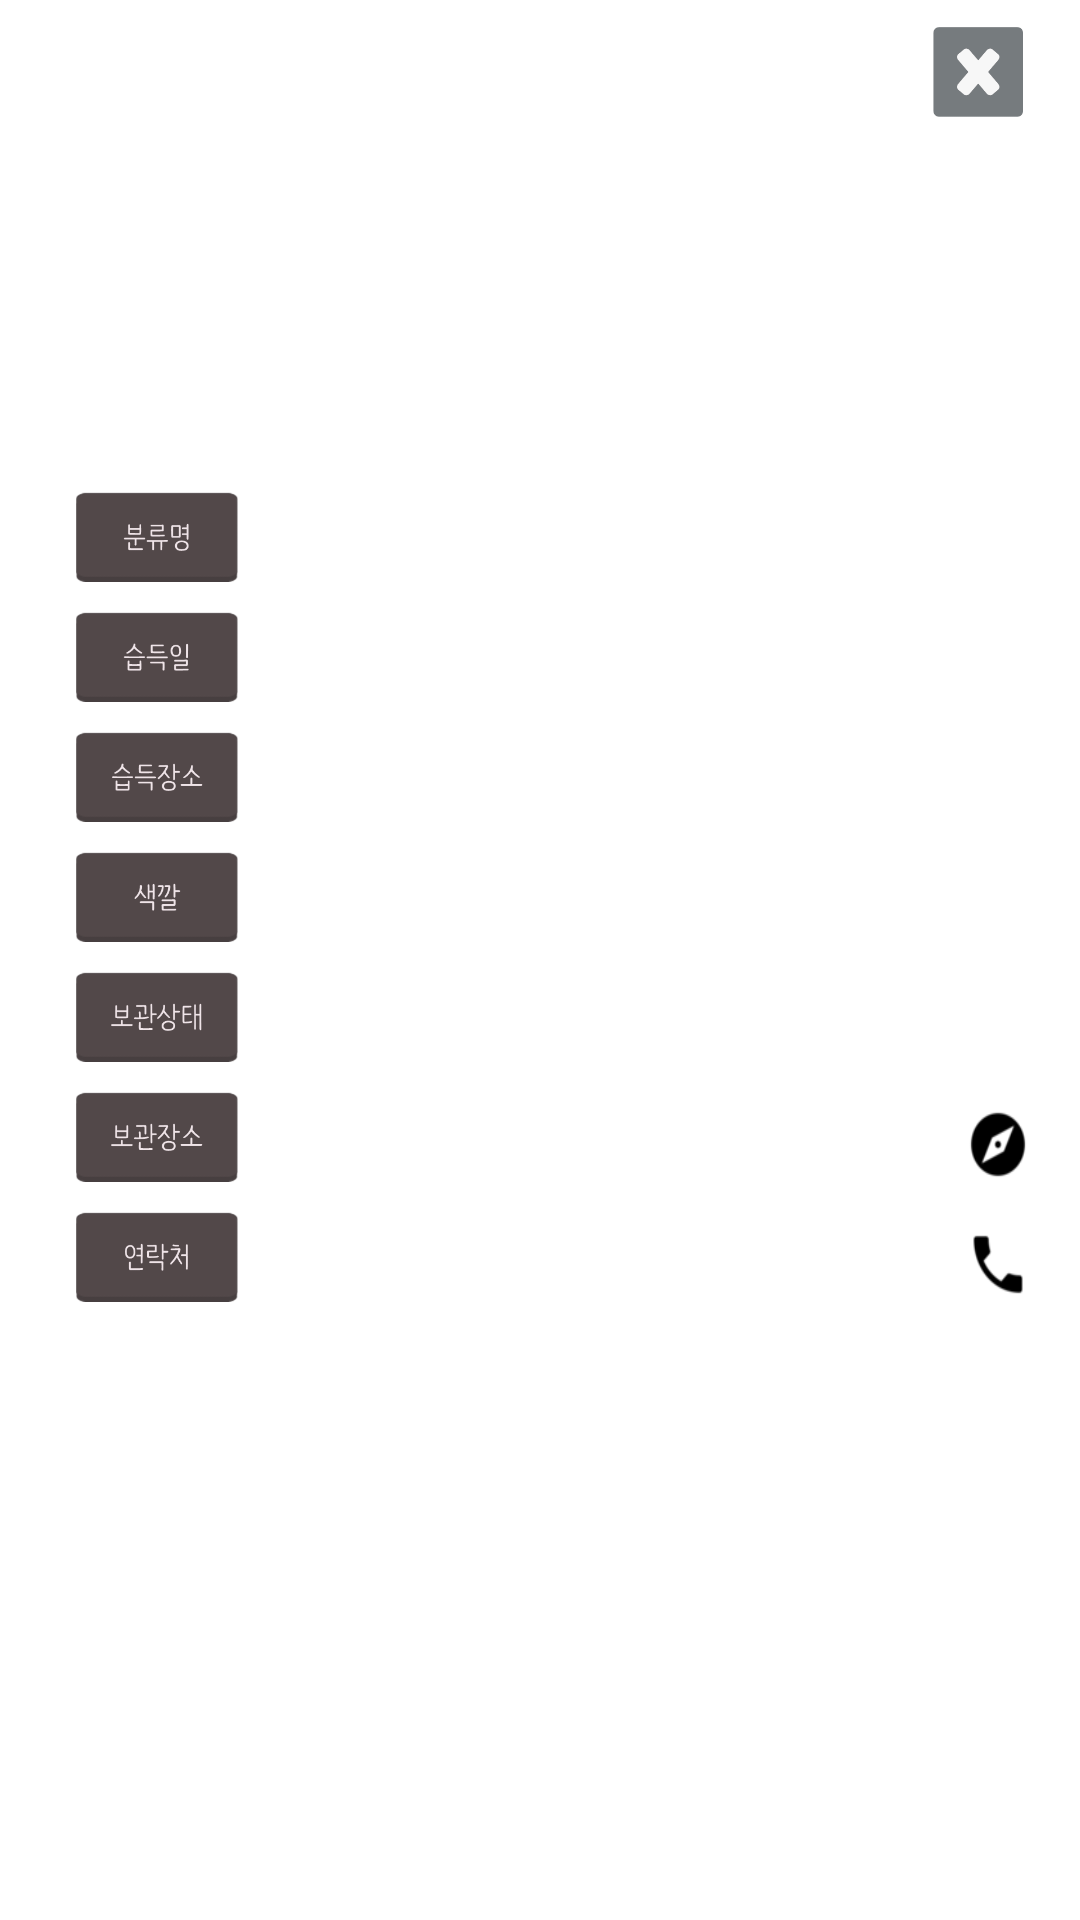

Android layout source for this screen:
<!-- AndroidManifest.xml: application theme CustomActionBarTheme -->
<!-- res/layout/activity_phonedialog.xml -->
<RelativeLayout xmlns:android="http://schemas.android.com/apk/res/android"
    xmlns:tools="http://schemas.android.com/tools"
    android:layout_width="match_parent"
    android:layout_height="match_parent"
    android:background="#ffffff"
    tools:context="com.example.hywoman.LostMistake.dialog">

    <LinearLayout
        android:visibility="visible"
        android:orientation="vertical"
        android:id="@+id/hide"
        android:layout_width="fill_parent"
        android:layout_height="wrap_content"

        >

        <RelativeLayout
            android:layout_width="match_parent"
            android:layout_height="wrap_content"
            android:padding="9dp">

            <ImageView
                android:layout_alignParentRight="true"
                android:layout_width="50dp"
                android:layout_height="30dp"
                android:id="@+id/finish"
                android:src="@drawable/close" />

            <ImageView
                android:id="@+id/img"
                android:layout_width="match_parent"

                android:layout_height="100dp" />


            <TextView
                android:id="@+id/fdPrdtNm"
                android:layout_width="match_parent"
                android:layout_height="wrap_content"
                android:gravity="center"
                android:textSize="20sp"
                android:textColor="#f6f6f6"

                android:textStyle="bold"
                android:layout_below="@id/img"
                android:paddingTop="10dp"

                android:paddingBottom="7dp" />

            <View
                android:id="@+id/line1"
                android:layout_centerInParent="true"
                android:background="#ffffff"
                android:layout_below="@id/fdPrdtNm"
                android:layout_width="240px"
                android:layout_height="1dp"
                />

            <ImageView
                android:id="@+id/text1"
                android:src="@drawable/a"
                android:layout_below="@id/line1"
                android:layout_width="80dp"
                android:layout_height="30dp"
                android:layout_marginLeft="10px"
                android:layout_marginTop="10dp"
                android:layout_marginBottom="10dp" />

            <TextView
                android:id="@+id/prdtClNm"
                android:textColor="#f6f6f6"
                android:layout_below="@id/fdPrdtNm"
                android:layout_width="match_parent"
                android:layout_height="30dp"
                android:textSize="13sp"
                android:gravity="center_vertical"
                android:layout_marginTop="10dp"
                android:layout_toRightOf="@+id/text1"
                android:layout_marginBottom="10dp" />

            <ImageView
                android:id="@+id/text2"
                android:src="@drawable/b"
                android:layout_width="80dp"
                android:layout_height="30dp"
                android:layout_below="@id/text1"
                android:layout_marginLeft="10px"
                android:layout_marginBottom="10dp" />

            <TextView
                android:id="@+id/fdYmd"
                android:textColor="#f6f6f6"
                android:layout_below="@id/prdtClNm"
                android:layout_width="match_parent"
                android:layout_height="30dp"
                android:textSize="13sp"
                android:gravity="center_vertical"
                android:layout_toRightOf="@id/text2"
                android:layout_marginBottom="10dp" />

            <ImageView
                android:id="@+id/text6"
                android:src="@drawable/g"

                android:layout_width="80dp"
                android:layout_height="30dp"
                android:layout_marginLeft="10px"
                android:layout_below="@id/text2"
                android:layout_marginBottom="10dp" />

            <TextView
                android:id="@+id/fdPlace"
                android:layout_width="match_parent"
                android:textSize="13sp"
                android:textColor="#f6f6f6"
                android:gravity="center_vertical"
                android:layout_below="@id/fdYmd"
                android:layout_height="30dp"
                android:layout_toRightOf="@id/text6"
                android:layout_marginBottom="10dp" />

            <ImageView
                android:id="@+id/text7"
                android:src="@drawable/f"
                android:layout_width="80dp"
                android:layout_height="30dp"
                android:layout_marginLeft="10px"
                android:layout_below="@id/text6"
                android:layout_marginBottom="10dp" />

            <TextView
                android:id="@+id/clrNm"
                android:layout_width="match_parent"
                android:textSize="13sp"
                android:textColor="#f6f6f6"
                android:gravity="center_vertical"
                android:layout_below="@id/fdPlace"
                android:layout_height="30dp"

                android:layout_toRightOf="@id/text7"
                android:layout_alignBottom="@id/text7" />

            <ImageView
                android:id="@+id/text4"
                android:src="@drawable/d"
                android:layout_below="@id/text7"
                android:layout_width="80dp"
                android:layout_height="30dp"
                android:layout_marginLeft="10px"
                android:layout_marginBottom="10dp" />

            <TextView
                android:id="@+id/csteSteNm"
                android:textColor="#f6f6f6"
                android:gravity="center_vertical"
                android:textSize="13sp"
                android:layout_alignBottom="@id/text4"
                android:layout_below="@id/clrNm"
                android:layout_width="match_parent"
                android:layout_height="30dp"
                android:layout_toRightOf="@id/text4"
                android:paddingTop="10dp" />

            <ImageView
                android:id="@+id/text3"

                android:src="@drawable/c"

                android:layout_width="80dp"
                android:layout_height="30dp"
                android:layout_marginLeft="10px"
                android:layout_below="@id/text4"
                android:layout_marginBottom="10dp" />

            <TextView
                android:id="@+id/depPlace"
                android:layout_width="match_parent"
                android:textSize="13sp"
                android:textColor="#f6f6f6"
                android:layout_below="@id/csteSteNm"
                android:layout_height="30dp"
                android:gravity="center_vertical"
                android:layout_marginTop="10dp"
                android:layout_toRightOf="@id/text3"
                android:layout_marginBottom="10dp" />


            <ImageView
                android:id="@+id/text5"
                android:src="@drawable/e"
                android:layout_below="@id/text3"
                android:layout_width="80dp"
                android:layout_height="30dp"
                android:layout_marginLeft="10px"
                android:layout_marginBottom="10dp" />

            <TextView
                android:id="@+id/tel"
                android:textSize="13sp"
                android:textColor="#f6f6f6"
                android:gravity="center_vertical"

                android:layout_alignBottom="@id/text5"
                android:layout_below="@id/depPlace"
                android:layout_width="match_parent"
                android:layout_height="30dp"
                android:layout_toRightOf="@id/text5" />

            <Button
                android:id="@+id/mapbtn"
                android:background="@drawable/map"
                android:layout_below="@id/csteSteNm"
                android:layout_alignParentRight="true"
                android:layout_alignTop="@id/depPlace"
                android:layout_marginTop="5dp"
                android:layout_marginRight="10px"
                android:gravity="center_vertical"
                android:layout_width="30dp"
                android:layout_height="25dp" />

            <Button
                android:id="@+id/telbtn"
                android:layout_below="@id/depPlace"
                android:background="@drawable/phone"
                android:layout_alignParentRight="true"
                android:layout_alignTop="@id/tel"
                android:layout_marginRight="10px"
                android:layout_marginTop="5dp"
                android:gravity="center_vertical"
                android:layout_width="30dp"
                android:layout_height="25dp" />

            <View
                android:id="@+id/line2"
                android:layout_centerInParent="true"
                android:background="#ffffff"
                android:layout_below="@id/tel"
                android:layout_width="240px"
                android:layout_marginTop="10dp"
                android:layout_height="1dp"
                />

        </RelativeLayout>
    </LinearLayout>

</RelativeLayout>
<!-- resources referenced by this layout -->
<resources>
  <!-- drawable a: png bitmap (drawable, 3585 bytes) -->
  <!-- drawable b: png bitmap (drawable, 3683 bytes) -->
  <!-- drawable c: png bitmap (drawable, 4102 bytes) -->
  <!-- drawable close: png bitmap (drawable, 2679 bytes) -->
  <!-- drawable d: png bitmap (drawable, 4078 bytes) -->
  <!-- drawable e: png bitmap (drawable, 3920 bytes) -->
  <!-- drawable f: png bitmap (drawable, 1758 bytes) -->
  <!-- drawable g: png bitmap (drawable, 2019 bytes) -->
  <!-- drawable map: png bitmap (drawable, 1356 bytes) -->
  <!-- drawable phone: png bitmap (drawable, 932 bytes) -->
  <style name="CustomActionBarTheme" parent="@android:style/Theme.Holo.Light.DarkActionBar">
              
              <item name="android:actionBarStyle">@style/MyActionBar</item>
          </style>
  <style name="MyActionBar" parent="@android:style/Widget.Holo.Light.ActionBar.Solid.Inverse">
              <item name="android:background">#f47522</item>
              <item name="android:titleTextStyle">@style/MyActionBarTitleText</item>
          </style>
  <style name="MyActionBarTitleText" parent="@android:style/TextAppearance.Holo.Widget.ActionBar.Title">
          <item name="android:textColor">@color/actionbar_text</item>
      </style>
  <color name="actionbar_text">#ffffffff</color>
</resources>
